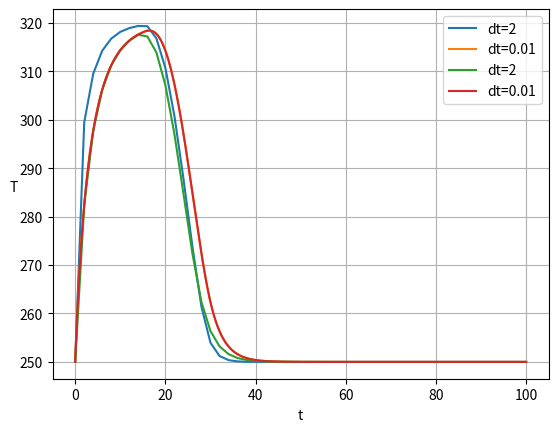

Python code for this plot:
import matplotlib.pyplot as plt
import math

T1 = 250
TA1 = 320
ts = 15
TA2 = 250
tmax = 100
T2 = 400


def DT(k, T, TA):
    return k(T) * (T-TA)


def TA(t):
    if t < ts:
        return TA1
    elif t <= ts+15:
        return TA1 + (TA2-TA1)/2*(1-math.cos(math.pi/15*(t-ts)))
    else:
        return TA2


def k(T):
    return -0.3+0.22*((T-273)/100) - 0.05*((T-273)/100)**2


def Euler(n, X, Y, dt):
    X.append(X[n-1] + dt)
    Y.append(Y[n-1]+dt*DT(k, Y[n-1], TA(X[n])))


def RK(n, X, Y, dt):
    X.append(X[n-1] + dt)
    Ys = Y[n-1] + dt/2*DT(k, Y[n-1], TA(X[n]))
    Yss = Y[n-1] + dt/2*DT(k, Ys, TA(X[n]+dt/2))
    Ysss = Y[n-1] + dt*DT(k, Yss, TA(X[n]+dt/2))
    Yn = Y[n-1] + dt/6*(DT(k, Y[n-1], TA(X[n]))
                        + 2*DT(k, Ys, TA(X[n]+dt/2))
                        + 2*DT(k, Yss, TA(X[n]+dt/2))
                        + DT(k, Ysss, TA(X[n]+dt)))
    Y.append(Yn)


def Solve(fun, T1, dt, eps):
    X = [0]
    Y = [T1]
    Y2 = [TA(0)]
    n = 1
    prints = 0
    while X[n-1] < tmax:
        fun(n, X, Y, dt)
        Y2.append(TA(X[n]))
        if abs(Y[n] - Y2[n]) < eps and prints < 2:
            print(X[n], Y[n], Y2[n])
            prints += 1
        n += 1
    #print("t =", X[-2], "T =", Y[-2])
    plt.plot(X, Y, label="dt="+str(dt))
    # plt.plot(X, Y2, label="TA, dt="+str(dt))


# Solve(Euler, T1, 2, 0.5e-0)
# Solve(Euler, T1, 1, 5e-1)
# Solve(Euler, T1, 0.25, 2.5e-1)
# Solve(Euler, T1, 0.01, 1e-2)

# Solve(Euler, T2, 2, 1e-1)
# Solve(Euler, T2, 1, 1e-1)
# Solve(Euler, T2, 0.25, 1e-2)
# Solve(Euler, T2, 0.01, 1e-2)

# Solve(RK, T1, 2, 1e-0)
# Solve(RK, T1, 1, 1e-0)
# Solve(RK, T1, 0.25, 1e-1)
# Solve(RK, T1, 0.01, 1e-2)

# Solve(RK, T2, 2, 1e-1)
# Solve(RK, T2, 1, 1e-1)
# Solve(RK, T2, 0.25, 1e-2)
# Solve(RK, T2, 0.01, 1e-2)

Solve(Euler, T1, 2, 0.5e-0)
Solve(Euler, T1, 0.01, 1e-2)
Solve(RK, T1, 2, 1e-0)
Solve(RK, T1, 0.01, 1e-2)

plt.legend(loc='best')
plt.xlabel("t")
plt.ylabel("T", rotation=0)
plt.grid()
plt.show()
